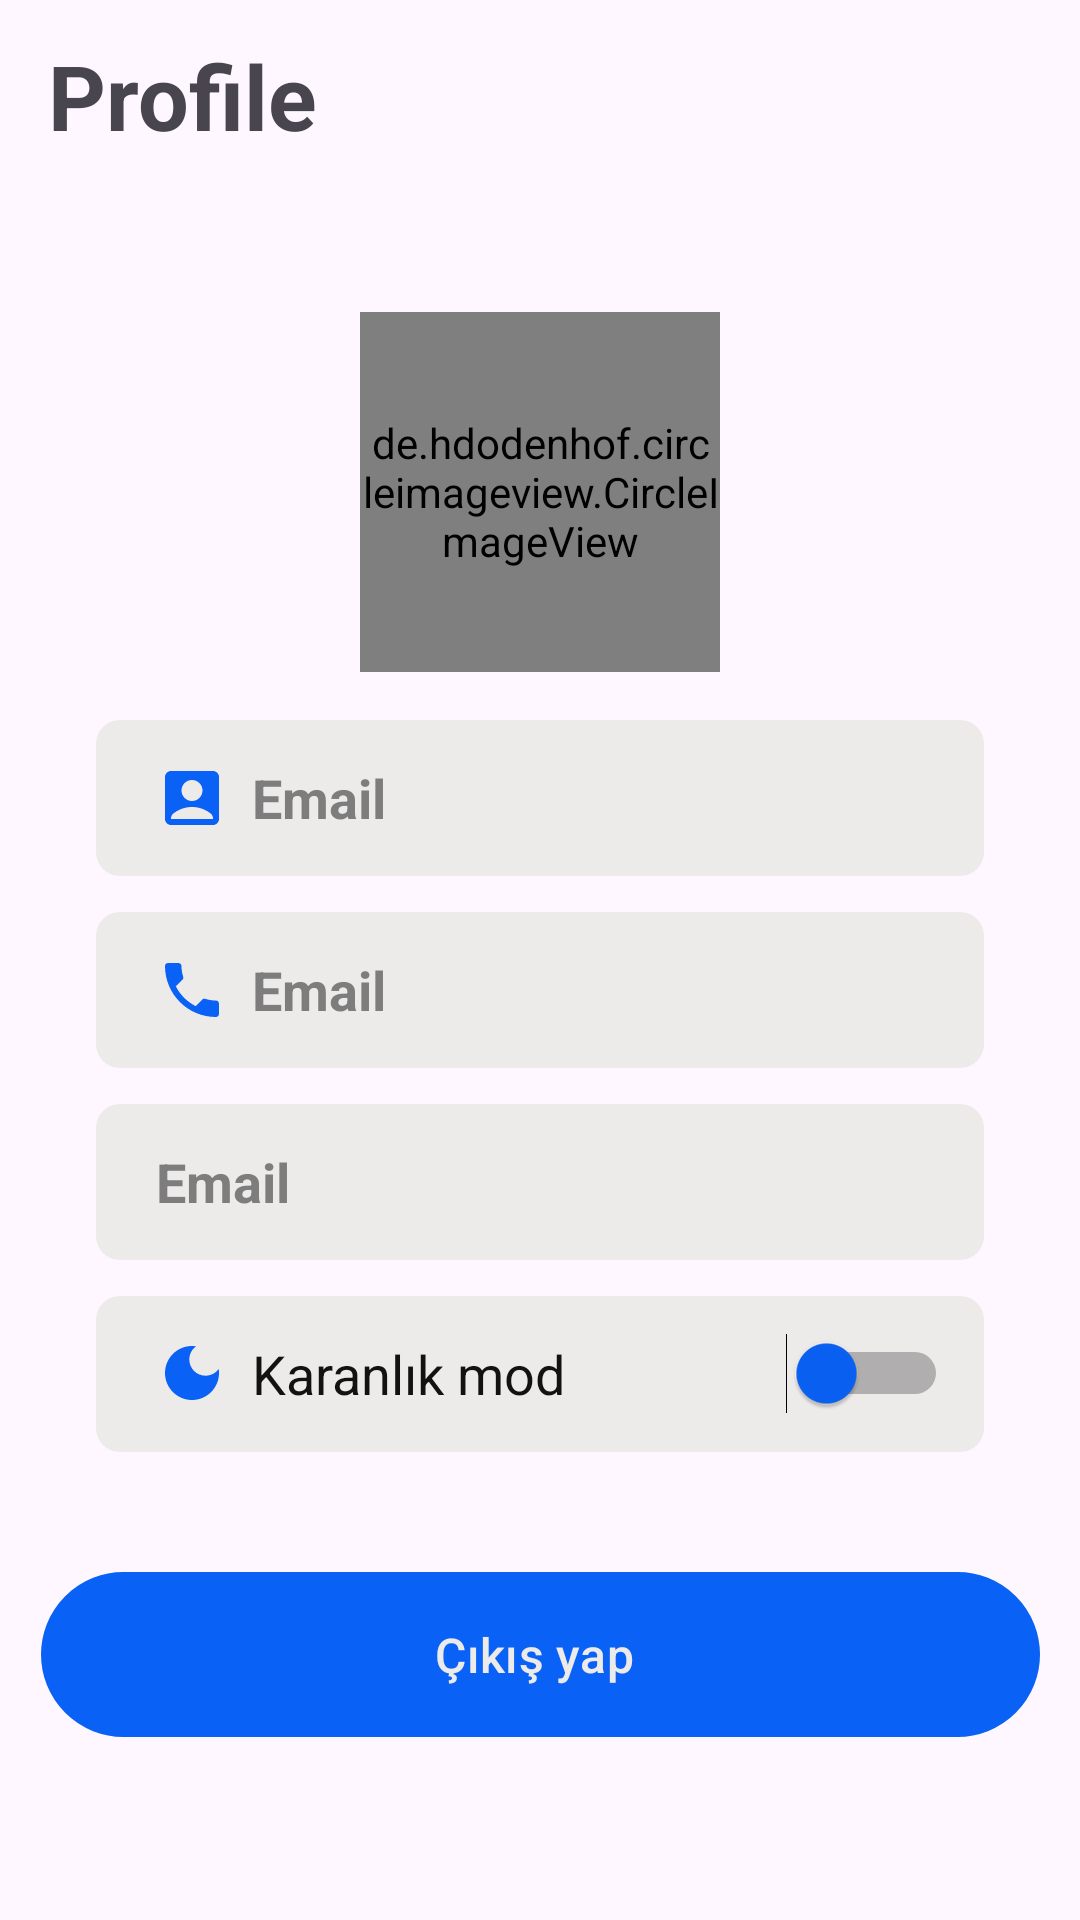

Write the Android layout XML for this screen, with the resource values it uses.
<!-- AndroidManifest.xml: application theme Theme.LearnConnect -->
<!-- res/layout/fragment_profil.xml -->
<?xml version="1.0" encoding="utf-8"?>
<androidx.constraintlayout.widget.ConstraintLayout xmlns:android="http://schemas.android.com/apk/res/android"
    xmlns:app="http://schemas.android.com/apk/res-auto"
    xmlns:tools="http://schemas.android.com/tools"
    android:layout_width="match_parent"
    android:layout_height="match_parent"

    tools:context=".fragment.ProfilFragment">


    <androidx.appcompat.widget.Toolbar
        android:id="@+id/toolbar"
        android:layout_width="0dp"
        android:layout_height="wrap_content"
        android:minHeight="?attr/actionBarSize"
        android:theme="?attr/actionBarTheme"
        app:layout_constraintEnd_toEndOf="parent"
        app:layout_constraintHorizontal_bias="0.0"
        app:layout_constraintStart_toStartOf="parent"
        app:layout_constraintTop_toTopOf="parent">

        <TextView
            android:id="@+id/toolbar_title"
            android:layout_width="wrap_content"
            android:layout_height="match_parent"
            android:layout_gravity="left"
            android:text="Profile"

            android:textSize="30sp"
            android:textStyle="bold" />
    </androidx.appcompat.widget.Toolbar>


    <androidx.constraintlayout.widget.ConstraintLayout
        android:id="@+id/profile_cl_myAccount"
        android:layout_width="match_parent"
        android:layout_height="wrap_content"
        android:layout_marginStart="16dp"
        android:layout_marginTop="24dp"
        android:layout_marginEnd="16dp"

        app:layout_constraintEnd_toEndOf="parent"
        app:layout_constraintStart_toStartOf="parent"
        app:layout_constraintTop_toBottomOf="@+id/toolbar">

        <LinearLayout
            android:layout_width="match_parent"
            android:layout_height="wrap_content"
            android:orientation="vertical"
            android:padding="16dp"
            app:layout_constraintBottom_toBottomOf="parent"
            app:layout_constraintEnd_toEndOf="parent"
            app:layout_constraintStart_toStartOf="parent"
            app:layout_constraintTop_toTopOf="parent">

            <de.hdodenhof.circleimageview.CircleImageView
                android:id="@+id/profile_image"
                android:layout_width="120dp"
                android:layout_height="120dp"
                android:layout_gravity="center"
                android:layout_marginBottom="16dp"
                android:src="@drawable/profile_picture"
                app:civ_border_color="@color/white"
                app:civ_border_width="3dp" />

            <TextView
                android:id="@+id/profile_name_txt"
                style="@style/edittext_Background_style"
                android:layout_width="match_parent"
                android:layout_height="wrap_content"
                android:layout_marginBottom="12dp"
                android:gravity="center_vertical"
                android:hint="Email"
                android:padding="12dp"
                android:textSize="18sp"
                android:textStyle="bold"
                android:drawableStart="@drawable/ic_account"
                android:drawablePadding="8dp" />

            <TextView
                android:id="@+id/profile_phone_txt"
                style="@style/edittext_Background_style"
                android:layout_width="match_parent"
                android:layout_height="wrap_content"
                android:layout_marginBottom="12dp"
                android:gravity="center_vertical"
                android:hint="Email"
                android:padding="12dp"
                android:textSize="18sp"
                android:textStyle="bold"
                android:drawableStart="@drawable/ic_phone"
                android:drawablePadding="8dp" />

            <TextView
                android:id="@+id/profile_mail_txt"
                style="@style/edittext_Background_style"
                android:layout_width="match_parent"
                android:layout_height="wrap_content"
                android:layout_marginBottom="12dp"
                android:gravity="center_vertical"
                android:hint="Email"
                android:padding="12dp"
                android:textColor="@color/primaryBlack"
                android:textSize="18sp"
                android:textStyle="bold"
                android:drawableStart="@drawable/ic_email"
                android:drawablePadding="8dp" />

            <LinearLayout
                android:layout_width="match_parent"
                android:layout_height="wrap_content"
                style="@style/edittext_Background_style"

                android:gravity="center_vertical"
                android:orientation="horizontal"
                android:padding="12dp"

                android:layout_gravity="center">

                <TextView
                    android:layout_width="0dp"
                    android:layout_height="wrap_content"
                    android:layout_weight="1"
                    android:text="Karanlık mod"
                    android:textSize="18sp"
                    android:drawablePadding="8dp"

                    android:drawableStart="@drawable/baseline_dark_mode_24"
                    android:textColor="@color/primaryBlack"
                     />

                <Switch
                    android:id="@+id/dark_mode_switch"
                    android:layout_width="wrap_content"
                    android:layout_height="wrap_content"
                    android:text=""
                    android:thumbTint="@color/primaryColor"
                    />

            </LinearLayout>

        </LinearLayout>




    </androidx.constraintlayout.widget.ConstraintLayout>


    <Button
        android:id="@+id/logout_btn"
        style="@style/MyButtonStyle"
        android:layout_width="wrap_content"
        android:layout_height="wrap_content"
        android:layout_marginTop="24dp"
        android:text="Çıkış yap "
        app:layout_constraintEnd_toEndOf="parent"
        app:layout_constraintStart_toStartOf="parent"
        app:layout_constraintTop_toBottomOf="@+id/profile_cl_myAccount" />


</androidx.constraintlayout.widget.ConstraintLayout>
<!-- resources referenced by this layout -->
<resources>
  <color name="primaryBlack">#121212</color>
  <color name="primaryColor">#0961F5</color>
  <color name="white">#FFFFFFFF</color>
  
  
  
  
      //renkler (colors) main color
  <!-- drawable baseline_dark_mode_24 (drawable) -->
  <vector android:height="24dp" android:tint="@color/primaryColor"
      android:viewportHeight="24" android:viewportWidth="24"
      android:width="24dp" xmlns:android="http://schemas.android.com/apk/res/android">
      <path android:fillColor="@android:color/white" android:pathData="M12,3c-4.97,0 -9,4.03 -9,9s4.03,9 9,9s9,-4.03 9,-9c0,-0.46 -0.04,-0.92 -0.1,-1.36c-0.98,1.37 -2.58,2.26 -4.4,2.26c-2.98,0 -5.4,-2.42 -5.4,-5.4c0,-1.81 0.89,-3.42 2.26,-4.4C12.92,3.04 12.46,3 12,3L12,3z"/>
  </vector>
  <!-- drawable ic_phone (drawable) -->
  <vector xmlns:android="http://schemas.android.com/apk/res/android"
      android:width="24dp"
      android:height="24dp"
      android:tint="@color/primaryColor"
      android:viewportWidth="24"
      android:viewportHeight="24">
      <path
          android:fillColor="@android:color/white"
          android:pathData="M6.62,10.79c1.44,2.83 3.76,5.14 6.59,6.59l2.2,-2.2c0.27,-0.27 0.67,-0.36 1.02,-0.24 1.12,0.37 2.33,0.57 3.57,0.57 0.55,0 1,0.45 1,1V20c0,0.55 -0.45,1 -1,1 -9.39,0 -17,-7.61 -17,-17 0,-0.55 0.45,-1 1,-1h3.5c0.55,0 1,0.45 1,1 0,1.25 0.2,2.45 0.57,3.57 0.11,0.35 0.03,0.74 -0.25,1.02l-2.2,2.2z" />
  </vector>
  <style name="MyButtonStyle" parent="Widget.Material3.Button">
          <item name="backgroundTint">@color/primaryColor</item>
          <item name="android:textColor">@color/primaryWhite</item>
          <item name="android:textSize">16dp</item>
          <item name="android:textAllCaps">false</item>
          <item name="android:ems">10</item>
          <item name="android:textAlignment">center</item>
          <item name="android:background">@drawable/main_btn_background</item>
      </style>
  
  
      //all page up title txt
  <style name="edittext_Background_style">
          <item name="android:textColor">@color/primaryBlack</item>
          <item name="android:textColorHint">@color/tertiaryWhite</item>
          <item name="android:textSize">16dp</item>
          <item name="android:lines">1</item>
          <item name="android:paddingTop">13dp</item>
          <item name="android:paddingStart">20dp</item>
          <item name="android:background">@drawable/edittextbackground</item>
      </style>
  <style name="Theme.LearnConnect" parent="Base.Theme.LearnConnect" />
  <color name="primaryWhite">#EDEAEA</color>
  <!-- drawable main_btn_background (drawable) -->
  <?xml version="1.0" encoding="utf-8"?>
  <shape xmlns:android="http://schemas.android.com/apk/res/android" android:shape="rectangle" >
      <corners
          android:radius="30dp"
          />
      <solid
          android:color="@color/primaryColor"
  
          />
  
      <size
          android:width="333dp"
          android:height="55dp"
          />
      <stroke
          android:width="2dp"
          android:color="@color/primaryColor"
          />
  
  </shape>
  <color name="tertiaryWhite">#7D7D7D</color>
  <!-- drawable edittextbackground (drawable) -->
  <?xml version="1.0" encoding="utf-8"?>
  <shape xmlns:android="http://schemas.android.com/apk/res/android">
      <solid android:color="@color/primaryWhite">
  
      </solid>
      <corners android:radius="8dp" />
  
  
      <padding
          android:left="10dp"
          android:top="10dp"
          android:right="10dp"
          android:bottom="10dp"
          />
  
  
      <size android:width="333dp"
          android:height="52dp"/>
  
  </shape>
  <style name="Base.Theme.LearnConnect" parent="Theme.Material3.Light.NoActionBar">
          
          
      </style>
</resources>
